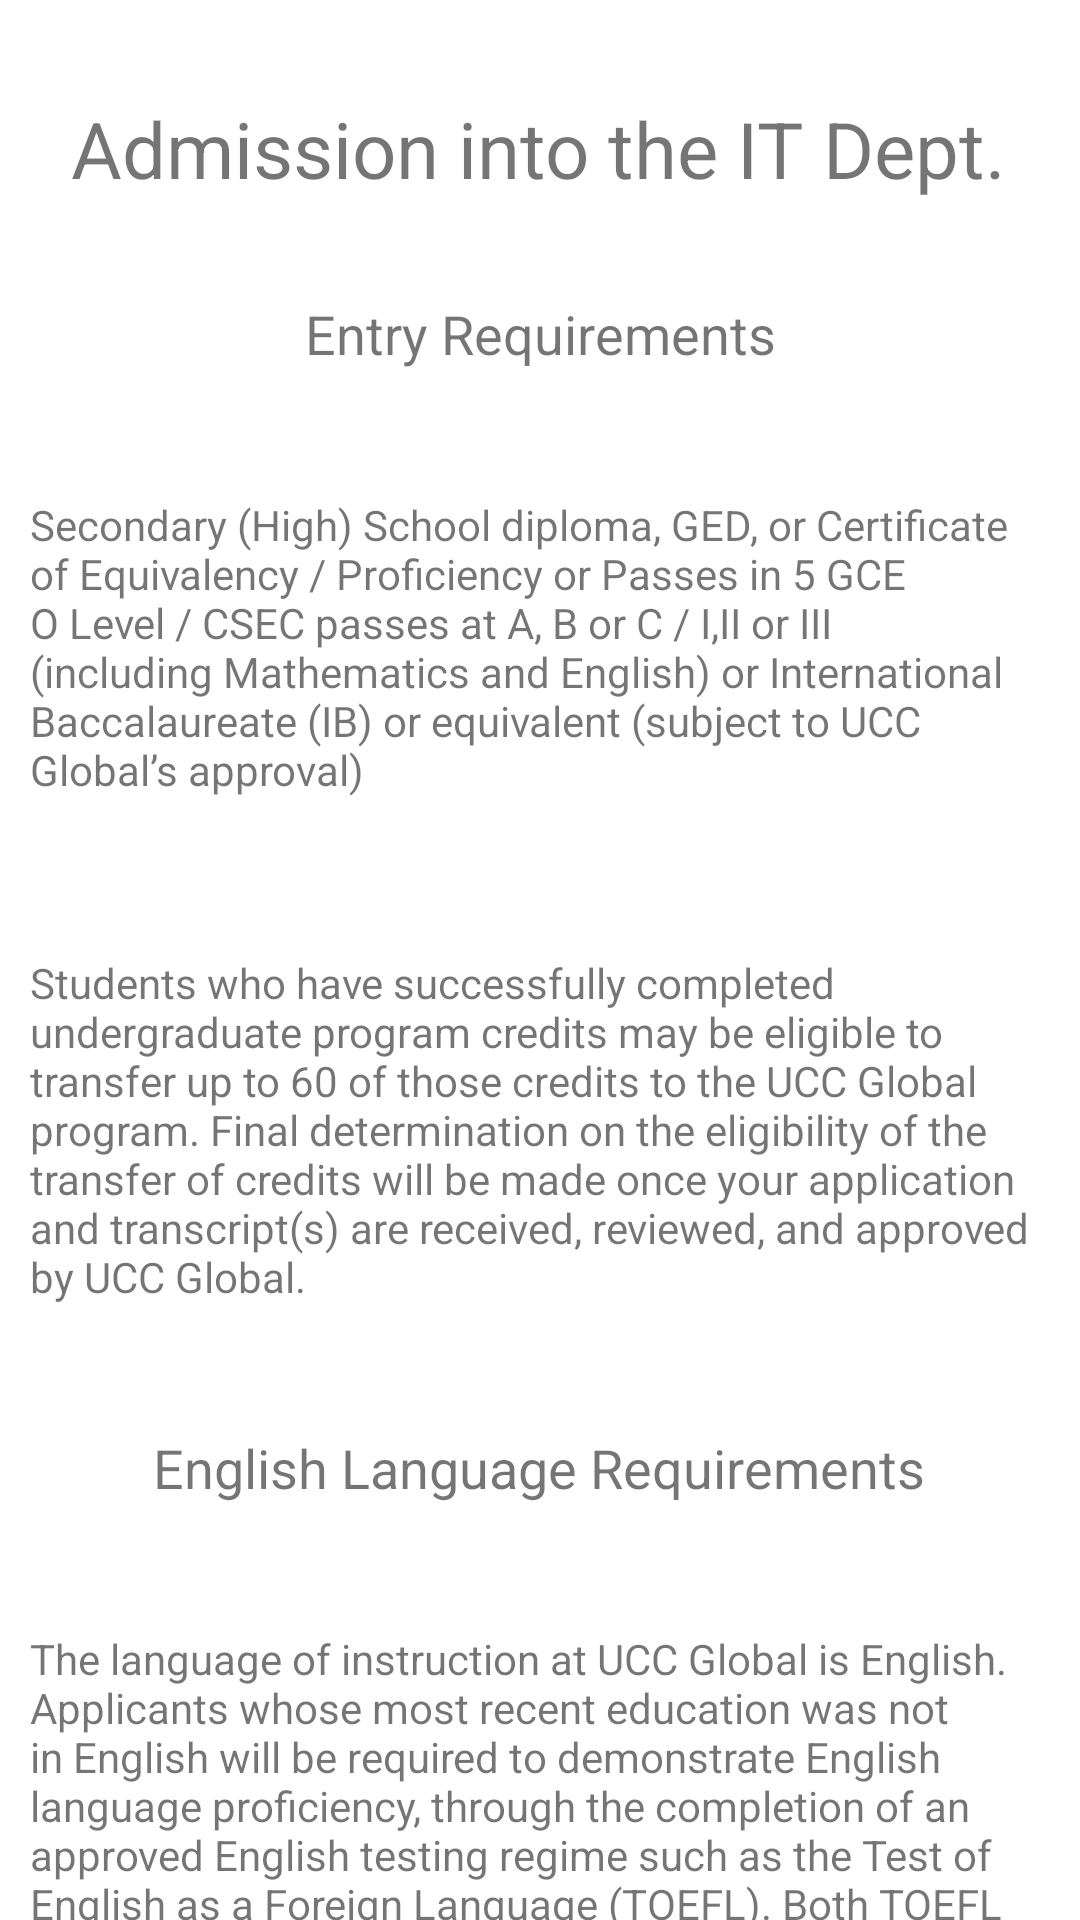

Reconstruct the res/layout file that produces this screen, plus the resources it refers to.
<!-- AndroidManifest.xml: application theme Theme.SDredzUCCITApp -->
<!-- res/layout/activity_admissions.xml -->
<?xml version="1.0" encoding="utf-8"?>
<androidx.constraintlayout.widget.ConstraintLayout xmlns:android="http://schemas.android.com/apk/res/android"
    xmlns:app="http://schemas.android.com/apk/res-auto"
    xmlns:tools="http://schemas.android.com/tools"
    android:layout_width="match_parent"
    android:layout_height="match_parent"
    tools:context=".Admissions">

    <TextView
        android:id="@+id/admissionsTitle"
        android:layout_width="wrap_content"
        android:layout_height="wrap_content"
        android:layout_marginTop="32dp"
        android:text="Admission into the IT Dept."
        android:textSize="26dp"
        app:layout_constraintEnd_toEndOf="parent"
        app:layout_constraintHorizontal_bias="0.494"
        app:layout_constraintStart_toStartOf="parent"
        app:layout_constraintTop_toTopOf="parent" />

    <TextView
        android:id="@+id/textView2"
        android:layout_width="wrap_content"
        android:layout_height="wrap_content"
        android:layout_marginTop="32dp"
        android:text="Entry Requirements"
        android:textSize="18dp"
        app:layout_constraintEnd_toEndOf="parent"
        app:layout_constraintStart_toStartOf="parent"
        app:layout_constraintTop_toBottomOf="@+id/admissionsTitle" />

    <TextView
        android:id="@+id/textView3"
        android:layout_width="wrap_content"
        android:layout_height="wrap_content"
        android:layout_marginTop="32dp"
        android:text="Secondary (High) School diploma, GED, or Certificate of Equivalency / Proficiency or Passes in 5 GCE O Level / CSEC passes at A, B or C / I,II or III (including Mathematics and English) or International Baccalaureate (IB) or equivalent (subject to UCC Global’s approval)"
        android:textSize="14dp"
        android:padding="10dp"
        app:layout_constraintEnd_toEndOf="parent"
        app:layout_constraintHorizontal_bias="0.0"
        app:layout_constraintStart_toStartOf="parent"
        app:layout_constraintTop_toBottomOf="@+id/textView2" />

    <TextView
        android:id="@+id/textView4"
        android:layout_width="wrap_content"
        android:layout_height="wrap_content"
        android:layout_marginTop="32dp"
        android:text="English Language Requirements"
        android:textSize="18dp"
        app:layout_constraintEnd_toEndOf="parent"
        app:layout_constraintHorizontal_bias="0.496"
        app:layout_constraintStart_toStartOf="parent"
        app:layout_constraintTop_toBottomOf="@+id/textView6" />

    <TextView
        android:id="@+id/textView5"
        android:layout_width="wrap_content"
        android:layout_height="wrap_content"
        android:layout_marginTop="32dp"
        android:padding="10dp"
        android:text="The language of instruction at UCC Global is English. Applicants whose most recent education was not in English will be required to demonstrate English language proficiency, through the completion of an approved English testing regime such as the Test of English as a Foreign Language (TOEFL). Both TOEFL paper-based (PBT) and TOEFL Internet-based (IBT) will be accepted."
        android:textSize="14dp"
        app:layout_constraintEnd_toEndOf="parent"
        app:layout_constraintHorizontal_bias="0.045"
        app:layout_constraintStart_toStartOf="parent"
        app:layout_constraintTop_toBottomOf="@+id/textView4" />

    <TextView
        android:id="@+id/textView6"
        android:layout_width="wrap_content"
        android:layout_height="wrap_content"
        android:layout_marginTop="32dp"
        android:padding="10dp"
        android:text="Students who have successfully completed undergraduate program credits may be eligible to transfer up to 60 of those credits to the UCC Global program. Final determination on the eligibility of the transfer of credits will be made once your application and transcript(s) are received, reviewed, and approved by UCC Global."
        android:textSize="14dp"
        app:layout_constraintEnd_toEndOf="parent"
        app:layout_constraintHorizontal_bias="0.045"
        app:layout_constraintStart_toStartOf="parent"
        app:layout_constraintTop_toBottomOf="@+id/textView3" />

    <Button
        android:id="@+id/btnApply"
        android:layout_width="wrap_content"
        android:layout_height="wrap_content"
        android:text="Apply Now!"
        app:layout_constraintBottom_toBottomOf="parent"
        app:layout_constraintEnd_toEndOf="parent"
        app:layout_constraintHorizontal_bias="0.498"
        app:layout_constraintStart_toStartOf="parent"
        app:layout_constraintTop_toBottomOf="@+id/textView5"
        app:layout_constraintVertical_bias="0.283" />
</androidx.constraintlayout.widget.ConstraintLayout>
<!-- resources referenced by this layout -->
<resources>
  <style name="Theme.SDredzUCCITApp" parent="Theme.MaterialComponents.DayNight.DarkActionBar">
          
          <item name="colorPrimary">@color/purple_500</item>
          <item name="colorPrimaryVariant">@color/purple_700</item>
          <item name="colorOnPrimary">@color/white</item>
          
          <item name="colorSecondary">@color/teal_200</item>
          <item name="colorSecondaryVariant">@color/teal_700</item>
          <item name="colorOnSecondary">@color/black</item>
          
          <item name="android:statusBarColor" tools:targetApi="l">?attr/colorPrimaryVariant</item>
          
      </style>
  <!-- not gathered from this repository: default colours our renderer supplied (Android Studio template values) -->
  <color name="purple_500">#FF6200EE</color>
  <color name="purple_700">#FF3700B3</color>
  <color name="teal_200">#FF03DAC5</color>
  <color name="teal_700">#FF018786</color>
  <color name="black">#FF000000</color>
  <color name="white">#FFFFFFFF</color>
</resources>
